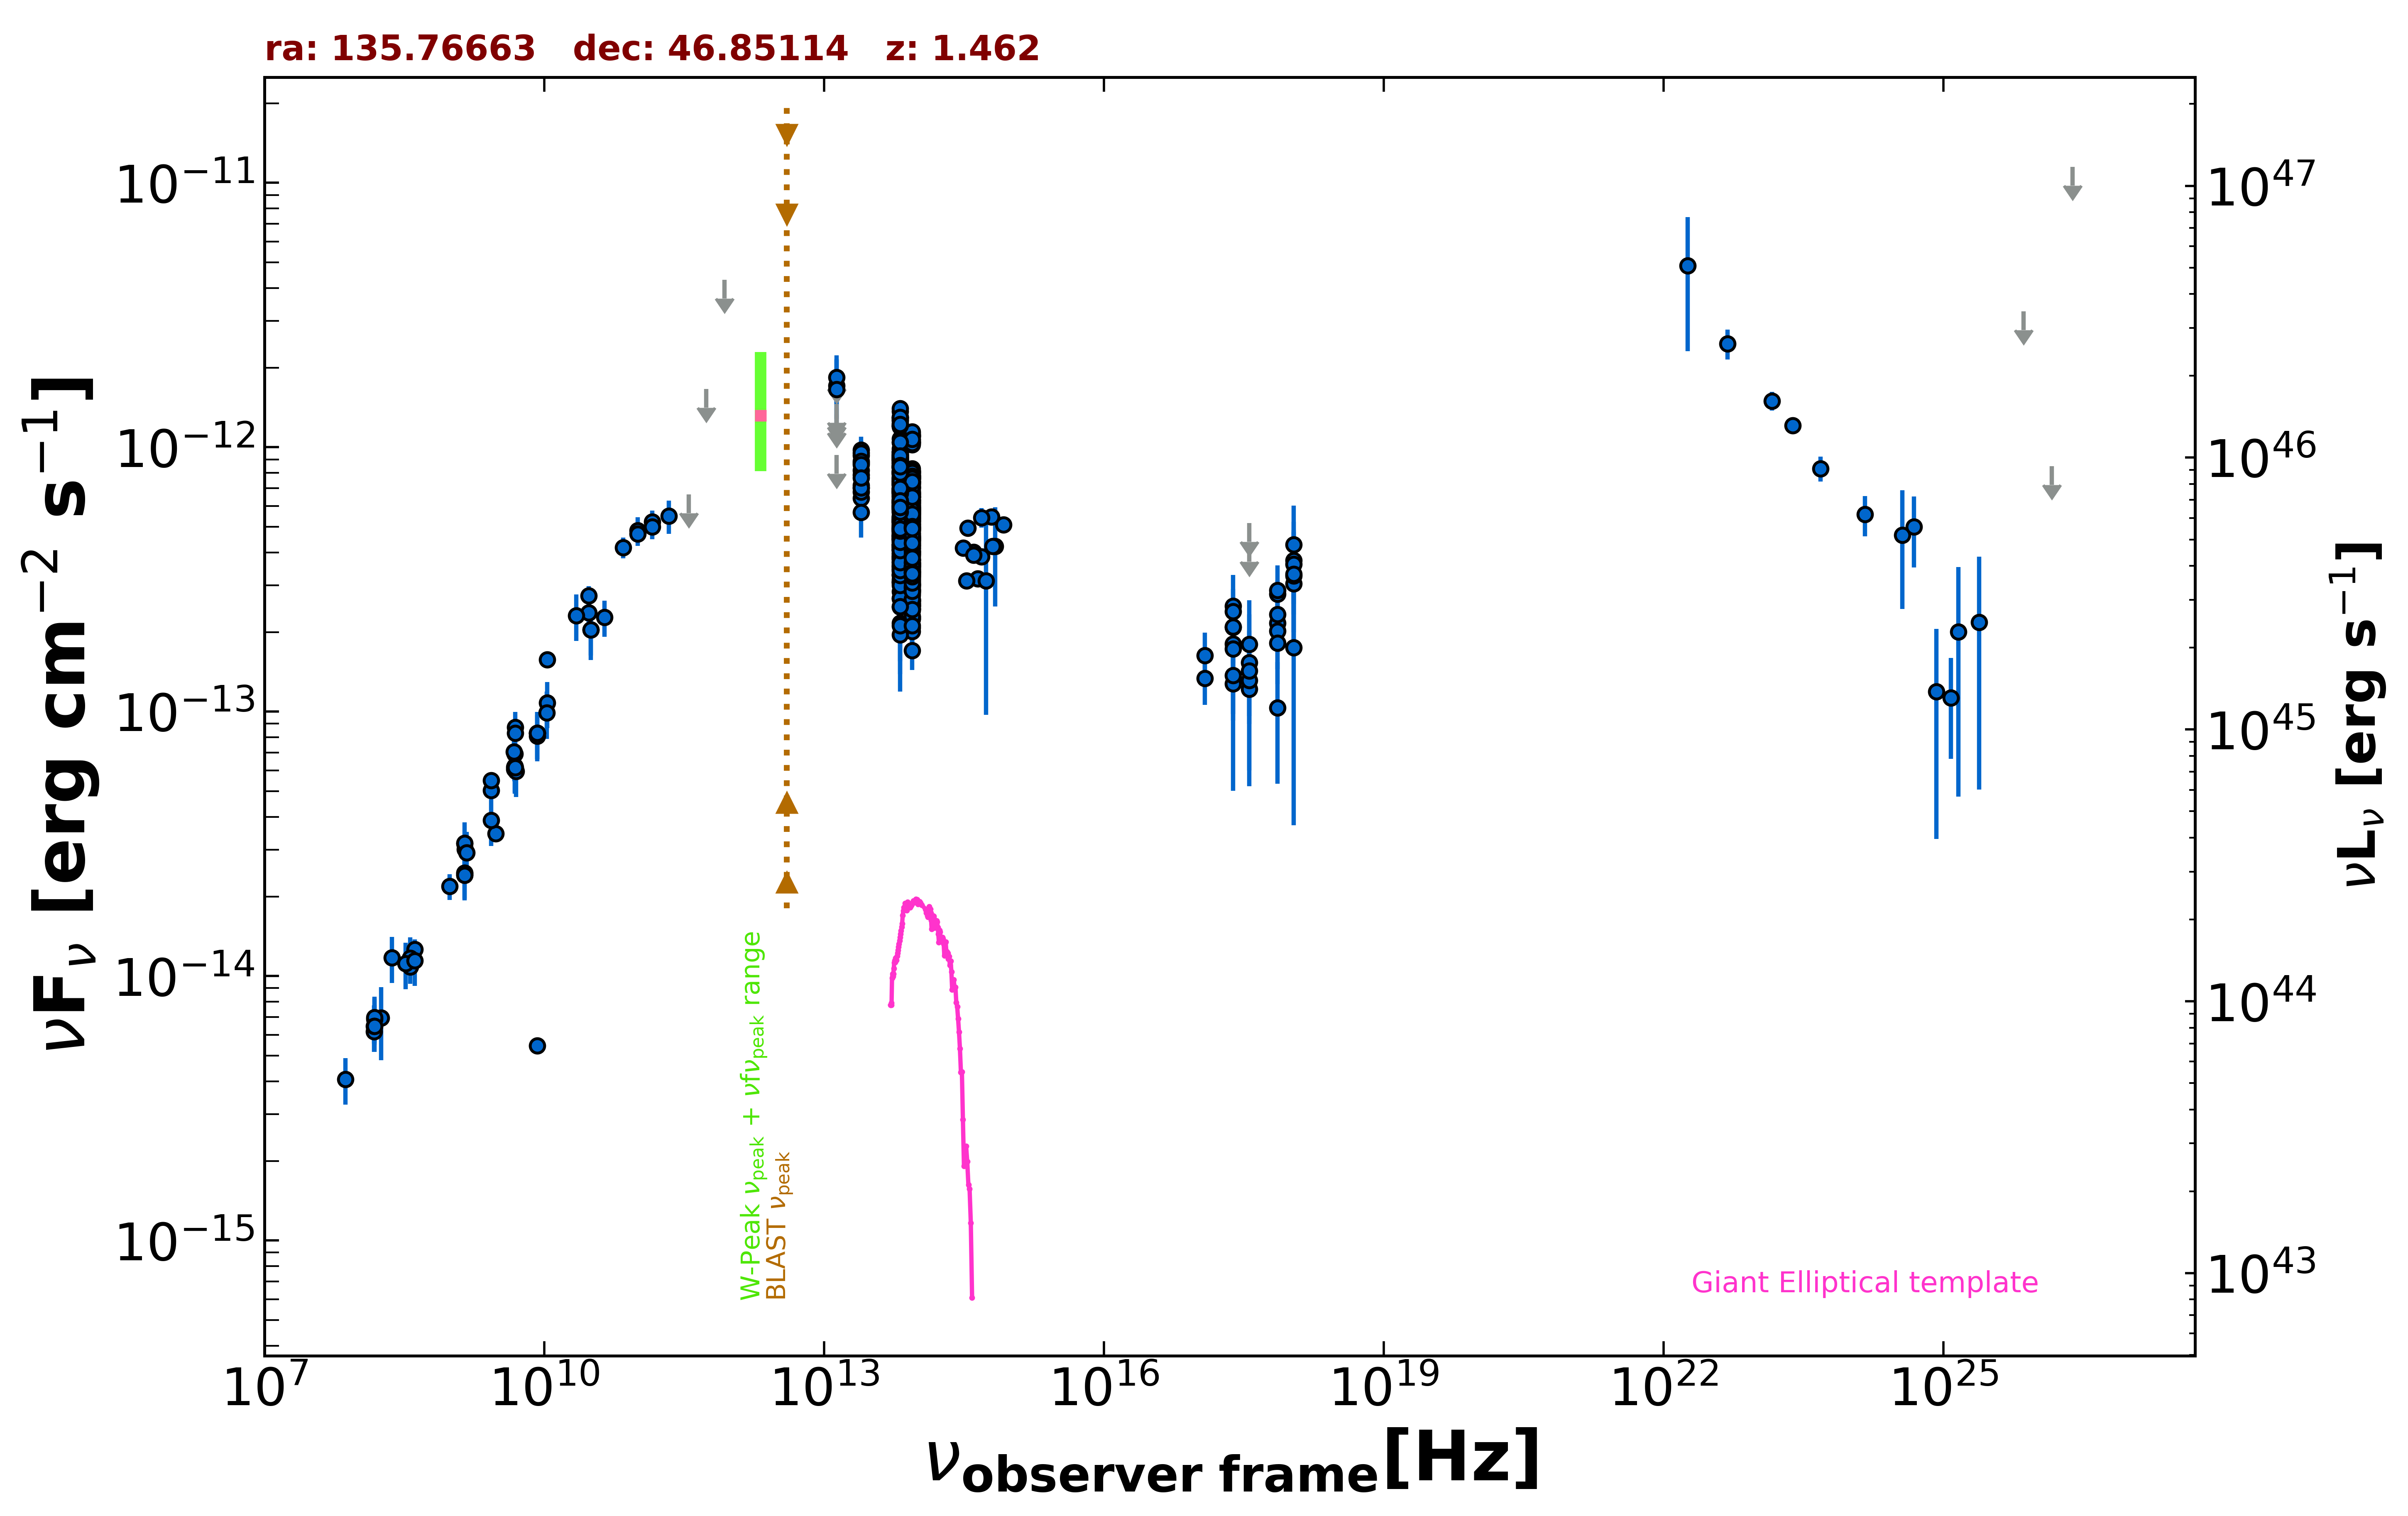

Source data for this figure (header and first rows):
freq., flux, err_flux, MJD_start, MJD_end, flag, catalog, reference
1.400e+09, 2.414e-14, 5.000e-18, 55000, 55000, , FIRST, White et al. 1997  ApJ  475 479
1.400e+09, 2.457e-14, 7.400e-16, 55000, 55000, , NVSS, Condon et al. 1998  AJ  115  1693
3.000e+09, 3.458e-14, 1.150e-16, 55000, 55000, , VLASSQL, Gordon et al. 2021  ApJS  255  30
2.418e+17, 2.511e-13, 7.740e-14, 55000, 55000, , RASS, Boller et al. 2016  A&A  103  1
2.418e+17, 2.393e-13, 2.750e-14, 55000, 55000, , WGACAT, White et al. 2000  VizieR  IX/31/wgacat
2.418e+17, 1.275e-13, 2.969e-14, 56194, 57104, , 1OUSX, Giommi et al. in preparation
1.209e+17, 1.335e-13, 2.760e-14, 56194, 57104, , 1OUSX, Giommi et al. in preparation
3.627e+17, 1.216e-13, 3.179e-14, 56194, 57104, , 1OUSX, Giommi et al. in preparation
7.253e+17, 2.787e-13, 3.560e-14, 56194, 57104, , 1OUSX, Giommi et al. in preparation
1.088e+18, 3.739e-13, 7.730e-14, 56194, 57104, , 1OUSX, Giommi et al. in preparation
7.253e+17, 2.163e-13, 2.905e-14, 55000, 55000, , 2SXPS, Evans et al. 2020  ApJS  247  54
1.209e+17, 1.631e-13, 3.615e-14, 55000, 55000, , 2SXPS, Evans et al. 2020  ApJS  247  54
3.627e+17, 1.536e-13, 3.790e-14, 55000, 55000, , 2SXPS, Evans et al. 2020  ApJS  247  54
1.088e+18, 3.051e-13, 7.215e-14, 55000, 55000, , 2SXPS, Evans et al. 2020  ApJS  247  54
1.500e+08, 6.169e-15, 6.170e-16, 55000, 55000, , TGSS150, Intema et al. 2017  A&A  598  A781
8.400e+09, 8.293e-14, 0.000e+00, 55000, 55000, , CRATES, Healey et al. 2007  ApJS  171  61
8.400e+09, 5.452e-15, 0.000e+00, 55000, 55000, , CRATES, Healey et al. 2007  ApJS  171  61
4.800e+09, 6.067e-14, 5.375e-15, 55000, 55000, , GB6, Gregory et al. 1996  ApJS  103  427
4.800e+09, 6.168e-14, 7.100e-15, 55000, 55000, , GB87, Gregory et al. 1992  VizieR  VIII/14/j20…
4.080e+08, 1.261e-14, 8.950e-16, 55000, 55000, , KUEHR, Kuehr et al. 1981  A&AS  45  367
2.695e+09, 5.040e-14, 5.400e-16, 55000, 55000, , KUEHR, Kuehr et al. 1981  A&AS  45  367
3.140e+10, 2.041e-13, 4.080e-14, 55000, 55000, , KUEHR, Kuehr et al. 1981  A&AS  45  367
3.140e+10, 2.041e-13, 4.710e-14, 55000, 55000, , KUEHR, Kuehr et al. 1981  A&AS  45  367
9.660e+08, 2.183e-14, 2.415e-15, 55000, 55000, , KUEHR, Kuehr et al. 1981  A&AS  45  367
1.410e+09, 3.017e-14, 1.450e-16, 55000, 55000, , KUEHR, Kuehr et al. 1981  A&AS  45  367
4.900e+09, 8.722e-14, 9.800e-16, 55000, 55000, , KUEHR, Kuehr et al. 1981  A&AS  45  367
2.695e+09, 5.498e-14, 2.695e-15, 55000, 55000, , KUEHR, Kuehr et al. 1981  A&AS  45  367
1.070e+10, 1.572e-13, 5.350e-15, 55000, 55000, , KUEHR, Kuehr et al. 1981  A&AS  45  367
4.850e+09, 6.208e-14, 0.000e+00, 55000, 55000, , NORTH20, White and Becker  1992  ApJS  79  331
1.400e+09, 3.172e-14, 0.000e+00, 55000, 55000, , NORTH20, White and Becker  1992  ApJS  79  331
3.650e+08, 1.085e-14, 0.000e+00, 55000, 55000, , NORTH20, White and Becker  1992  ApJS  79  331
1.000e+11, 4.838e-13, 6.060e-14, 55000, 55000, , PCCS2100, GHz The Planck Collaboration 2018  A&A  …
1.430e+11, 5.217e-13, 5.435e-14, 55000, 55000, , PCCS2143, GHz The Planck Collaboration 2018  A&A  …
3.000e+10, 2.749e-13, 2.390e-14, 55000, 55000, , PCCS2, 30 GHz The Planck Collaboration 2018  A&…
3.000e+10, 2.369e-13, 2.145e-14, 55000, 55000, , PCNT, The Planck Collaboration 2018  A&A  619 …
4.400e+10, 2.274e-13, 3.575e-14, 55000, 55000, , PCNT, The Planck Collaboration 2018  A&A  619 …
7.000e+10, 4.179e-13, 3.725e-14, 55000, 55000, , PCNT, The Planck Collaboration 2018  A&A  619 …
1.000e+11, 4.705e-13, 3.270e-14, 55000, 55000, , PCNT, The Planck Collaboration 2018  A&A  619 …
1.430e+11, 4.997e-13, 5.035e-14, 55000, 55000, , PCNT, The Planck Collaboration 2018  A&A  619 …
2.170e+11, 5.487e-13, 7.875e-14, 55000, 55000, , PCNT, The Planck Collaboration 2018  A&A  619 …
3.530e+11, 6.630e-13, 0.000e+00, 55000, 55000, UL, PCNT, The Planck Collaboration 2018  A&A  619 …
5.450e+11, 1.662e-12, 0.000e+00, 55000, 55000, UL, PCNT, The Planck Collaboration 2018  A&A  619 …
8.570e+11, 4.293e-12, 0.000e+00, 55000, 55000, UL, PCNT, The Planck Collaboration 2018  A&A  619 …
8.817e+13, 4.457e-13, 2.700e-15, 55000, 55000, , UNWISE, Schlafly et al. 2019  ApJS  240  30
6.517e+13, 5.327e-13, 4.100e-15, 55000, 55000, , UNWISE, Schlafly et al. 2019  ApJS  240  30
8.817e+13, 4.255e-13, 1.140e-14, 55000, 55000, , WISE, Wright et al. 2010  AJ  140  1868
6.517e+13, 5.438e-13, 1.505e-14, 55000, 55000, , WISE, Wright et al. 2010  AJ  140  1868
2.498e+13, 7.869e-13, 3.700e-14, 55000, 55000, , WISE, Wright et al. 2010  AJ  140  1868
1.363e+13, 1.036e-12, 1.569e-13, 55000, 55000, , WISE, Wright et al. 2010  AJ  140  1868
8.817e+13, 4.037e-13, 3.130e-14, 57850, 57850, , NEOWISE, Mainzer et al. 2014  ApJ  792  30
6.517e+13, 5.217e-13, 6.260e-14, 57850, 57850, , NEOWISE, Mainzer et al. 2014  ApJ  792  30
8.817e+13, 5.760e-13, 3.980e-14, 57850, 57850, , NEOWISE, Mainzer et al. 2014  ApJ  792  30
6.517e+13, 5.658e-13, 7.575e-14, 57850, 57850, , NEOWISE, Mainzer et al. 2014  ApJ  792  30
8.817e+13, 5.396e-13, 3.630e-14, 57847, 57847, , NEOWISE, Mainzer et al. 2014  ApJ  792  30
6.517e+13, 6.215e-13, 4.240e-14, 57847, 57847, , NEOWISE, Mainzer et al. 2014  ApJ  792  30
8.817e+13, 5.386e-13, 2.980e-14, 57847, 57847, , NEOWISE, Mainzer et al. 2014  ApJ  792  30
6.517e+13, 6.544e-13, 6.035e-14, 57847, 57847, , NEOWISE, Mainzer et al. 2014  ApJ  792  30
8.817e+13, 4.530e-13, 3.630e-14, 57847, 57847, , NEOWISE, Mainzer et al. 2014  ApJ  792  30
6.517e+13, 6.593e-13, 4.865e-14, 57847, 57847, , NEOWISE, Mainzer et al. 2014  ApJ  792  30
8.817e+13, 5.239e-13, 3.475e-14, 57850, 57850, , NEOWISE, Mainzer et al. 2014  ApJ  792  30
... 647 more rows
